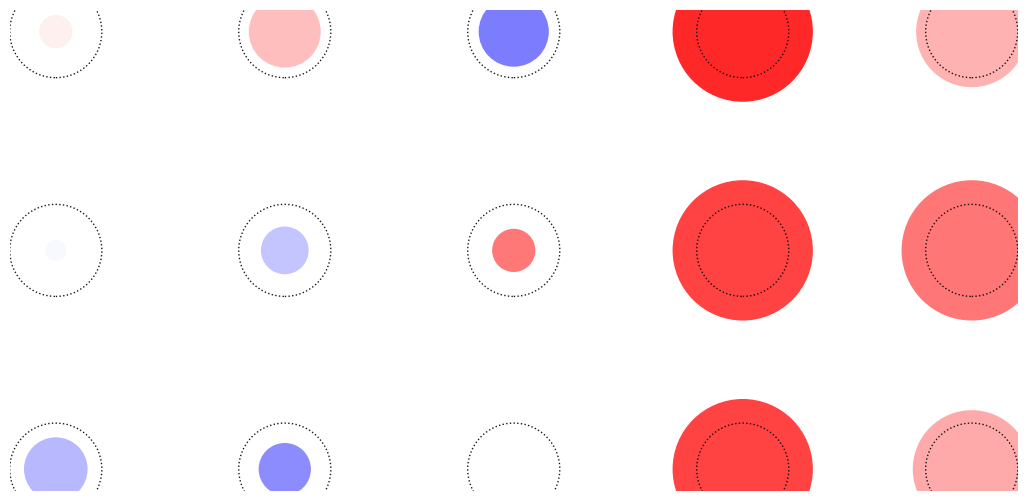

Python code for this plot:
import numpy as np
from matplotlib import pylab as plt
import matplotlib.cm as cm

# prepare grid
nareas = 1
nfreqs = 5
ntimes = 3
x = []
n = 0.0
for a in range(nareas):
    for f in range(nfreqs):
        n += 1.0
        x.append(n)
    n += float(1.3)
x = np.tile(x, ntimes)
y = np.ravel([[t] * nareas * nfreqs for t in np.arange(ntimes, 0, -1)])
d = np.ones(ntimes * nareas * nfreqs)
size = d * 400

# set data
signigicance = np.array([0.6967, 0.1729, 0.1883, 0.0011, 0.0142, 0.8721, 0.4686, 0.5393, 0.0000, 0.0000,  0.2549, 0.4009, 1.0000, 0.0000, 0.0083])
#signigicance = np.array([0.2701, 0.1503, 0.2119, 0.0016, 0.0284, 0.3711, 0.2806, 0.1961, 0.0004, 0.0000, 0.2808, 0.2893, 1.0000, 0.0007, 0.0187])
size = 1.0 / signigicance
size[np.isinf(size)] = np.ma.masked_invalid(size).max()
size = np.log(size)
size005 = np.array(np.log(1.0 / 0.05))
size005 /= (max(size) - min(size))
size = (size - min(size)) / (max(size) - min(size))

diagonality = np.array([0.0337, 0.1529, -0.3068, 0.5017, 0.1805, -0.0145, -0.1375, 0.3178, 0.4420, 0.3189, -0.1641, -0.2673, 0.0000, 0.4422, 0.1996])
#diagonality = np.array([0.0897, 0.1801, -0.2727, 0.5189, 0.1987, 0.0375, -0.1710, 0.4852, 0.4374, 0.3498, -0.1308, -0.2524, 0.0000, 0.4359, 0.2347])


# plot
plt.figure(figsize=(13.0, 6.25), dpi=600);
plt.scatter(x, y, s=size * 10000, c=diagonality, cmap=cm.bwr, vmin=-0.6, vmax=0.6);

# 0.05 circle
plt.scatter(x, y, s=np.tile(size005, 15) * 10000, facecolors='none', edgecolors='black', alpha=0.9, linestyle='dotted');

plt.axis('off');
plt.savefig('dots_diagonality_and_significance.png', bbox_inches='tight');